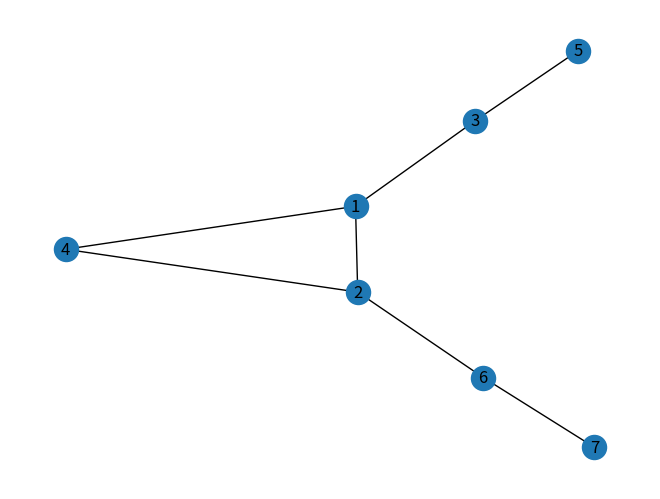

This chart was generated by the following Python code: (Note: this script raises an exception after producing the figure.)
import matplotlib.pyplot as plt 
import networkx as nx

G=nx.Graph()
G.add_node(1)
G.add_node(2)
G.add_node(3)
G.add_node(4)
G.add_node(5)
G.add_node(6)
G.add_node(7)
e=[(1,2),(1,3),(1,4),(2,6),(3,5),(2,4),(6,7)]
G.add_edges_from(e)
nx.draw(G,with_labels=True)
plt.show(G)
